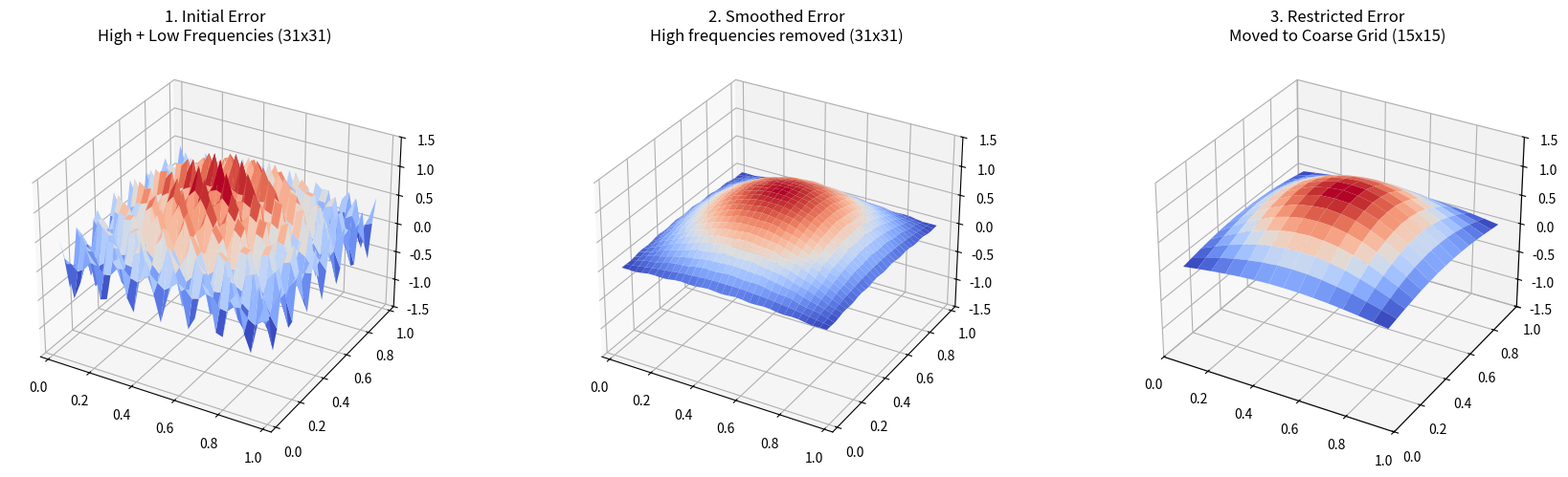

Python code for this plot:
import matplotlib.pyplot as plt
import numpy as np

def coarsen(R, m):
    # Reshape the 1D flat array into a 2D fine grid matrix
    R_mat = R.reshape((m, m))
    
    center = R_mat[1::2, 1::2]
    
    # top:    Starts at 0, stops 2 elements before the end, step 2 (0, 2, 4...)
    # bottom: Starts at 2, goes to the end, step 2 (2, 4, 6...)
    top    = R_mat[0:-2:2, 1::2]
    bottom = R_mat[2::2,    1::2]
    left   = R_mat[1::2,   0:-2:2]
    right  = R_mat[1::2,   2::2]
    
    # Extract the 4 diagonal neighbors
    top_left     = R_mat[0:-2:2, 0:-2:2]
    top_right    = R_mat[0:-2:2, 2::2]
    bottom_left  = R_mat[2::2,    0:-2:2]
    bottom_right = R_mat[2::2,    2::2]
    
    # Apply the full weighting stencil 2D equation in a single vectorized operation
    Rc_mat = (
        4.0 * center + 
        2.0 * (top + bottom + left + right) + 
        1.0 * (top_left + top_right + bottom_left + bottom_right)
    ) / 16.0
    
    Rc = Rc_mat.flatten()
    return Rc

def interpolate(Rc, m):
    mc = int((m - 1) / 2)
    Rc_mat = Rc.reshape((mc, mc))
    
    Rc_pad = np.pad(Rc_mat, pad_width=1, mode='constant', constant_values=0)
    R_mat = np.zeros((m, m))
    
    R_mat[1::2, 1::2] = Rc_mat
    #even rows
    R_mat[0::2, 1::2] = 0.5 * (Rc_pad[:-1, 1:-1] + Rc_pad[1:, 1:-1])
    #even columns
    R_mat[1::2, 0::2] = 0.5 * (Rc_pad[1:-1, :-1] + Rc_pad[1:-1, 1:])
    # even both
    R_mat[0::2, 0::2] = 0.25 * (Rc_pad[:-1, :-1] + Rc_pad[1:, :-1] + 
                                Rc_pad[:-1, 1:] + Rc_pad[1:, 1:])                      
    R=R_mat.flatten()

    return R

def Amult(U, m):
    """
    Matrix-free implementation of the 2D negative Laplacian (-Ah * U).
    Uses array shifting to avoid explicit matrix storage and padding.
    """
    U2d = U.reshape((m, m))
    # this is true if we assume the row-wise ordering

    AU_2d = 4.0 * U2d

    AU_2d[:-1, :] -= U2d[1:, :]  # Down neighbor
    AU_2d[1:, :]  -= U2d[:-1, :] # Up neighbor
    AU_2d[:, :-1] -= U2d[:, 1:]  # Right neighbor
    AU_2d[:, 1:]  -= U2d[:, :-1] # Left neighbor
    
    # Scale by h^2 where h = 1 / (m + 1)
    h2 = (1.0 / (m + 1))**2
    return -(AU_2d / h2).flatten()

def smooth(U, F, m, omega):
    """
    Performs under-relaxed Jacobi smoothing for the 2D Poisson equation.
    
    Args:
        U (np.ndarray): Current approximation of the solution (1D array of size m*m).
        F (np.ndarray): Right-hand side vector (1D array of size m*m).
        m (int): Number of interior grid points in one dimension.
        omega (float, optional): Relaxation parameter. Defaults to 0.8 (optimal for 2D).
        num_iters (int, optional): Number of smoothing sweeps. Defaults to 2.
        
    Returns:
        np.ndarray: The smoothed approximation vector.
    """
    h = 1.0 / (m + 1)

    D_inv = (h**2) / 4.0  
    U_k = np.copy(U)
    AU = Amult(U_k, m)
    R = F + AU
    U_k = U_k + omega * D_inv * R
        
    return U_k

def visualize_error_smoothing_and_restriction():
    k = 5
    m = 2**k - 1           # Fine grid (31x31)
    mc = int((m - 1) / 2)  # Coarse grid (15x15)
    
    h = 1.0 / (m + 1)
    hc = 1.0 / (mc + 1)
    
    X, Y = np.meshgrid(np.linspace(h, 1-h, m), np.linspace(h, 1-h, m))
    Xc, Yc = np.meshgrid(np.linspace(hc, 1-hc, mc), np.linspace(hc, 1-hc, mc))
    
    # 1. Create an exact solution (e.g., all zeros for simplicity)
    u_exact = np.zeros(m * m)
    F = np.zeros(m * m) # Right hand side is 0
    
    # 2. Create an initial guess WITH ERROR
    # Error = Low frequency wave + High frequency noise
    low_freq_error = np.sin(np.pi * X) * np.sin(np.pi * Y)
    high_freq_error = 0.5 * np.sin(15 * np.pi * X) * np.sin(15 * np.pi * Y)
    
    initial_error_2d = low_freq_error + high_freq_error
    U_guess = initial_error_2d.flatten() # Since u_exact is 0, U_guess IS the error
    
    # 3. Smooth the error (3 iterations of Jacobi)
    # The high frequencies will be eliminated, leaving only the smooth low frequencies
    U_smoothed = smooth(U_guess, F, m, omega=0.8) # num_iters handled inside or loop it
    for _ in range(2): 
        U_smoothed = smooth(U_smoothed, F, m, omega=0.8)
        
    Error_smoothed_2d = U_smoothed.reshape((m, m))
    
    # 4. Calculate the Residual: r = F - A*U
    # In a real cycle, we restrict the RESIDUAL, not the error directly
    # But for visual purposes, let's restrict the smoothed error itself to see how it looks
    Error_coarse_1d = coarsen(U_smoothed, m)
    Error_coarse_2d = Error_coarse_1d.reshape((mc, mc))
    
    # --- Plotting the Error Lifecycle ---
    fig = plt.figure(figsize=(18, 5))
    
    # Plot 1: Initial Error (Noisy)
    ax1 = fig.add_subplot(131, projection='3d')
    ax1.plot_surface(X, Y, initial_error_2d, cmap='coolwarm', edgecolor='none')
    ax1.set_title(f'1. Initial Error\nHigh + Low Frequencies ({m}x{m})')
    ax1.set_zlim(-1.5, 1.5)
    
    # Plot 2: Smoothed Error (After Jacobi)
    ax2 = fig.add_subplot(132, projection='3d')
    ax2.plot_surface(X, Y, Error_smoothed_2d, cmap='coolwarm', edgecolor='none')
    ax2.set_title(f'2. Smoothed Error\nHigh frequencies removed ({m}x{m})')
    ax2.set_zlim(-1.5, 1.5)
    
    # Plot 3: Coarsened Error (Ready for coarse grid solve)
    ax3 = fig.add_subplot(133, projection='3d')
    ax3.plot_surface(Xc, Yc, Error_coarse_2d, cmap='coolwarm', edgecolor='none')
    ax3.set_title(f'3. Restricted Error\nMoved to Coarse Grid ({mc}x{mc})')
    ax3.set_zlim(-1.5, 1.5)
    
    plt.tight_layout()
    plt.show()

# Run the error visualization
visualize_error_smoothing_and_restriction()
